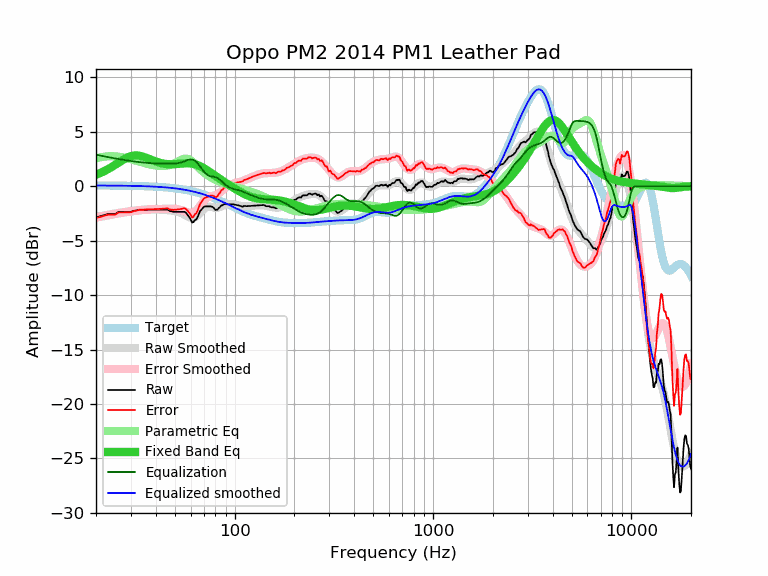

The file beside this chart, header and first rows:
frequency, raw, error, smoothed, error_smoothed, equalization, parametric_eq, equalized_raw, equalized_smoothed, target
20, -2.86, -2.93, -2.82, -2.89, 2.89, 1.05, 0.02, 0.06, 0.07
21, -2.75, -2.82, -2.75, -2.81, 2.81, 1.21, 0.06, 0.06, 0.06
22, -2.65, -2.71, -2.68, -2.74, 2.74, 1.38, 0.09, 0.06, 0.06
23, -2.55, -2.61, -2.61, -2.67, 2.67, 1.57, 0.12, 0.06, 0.06
24, -2.55, -2.61, -2.55, -2.61, 2.61, 1.77, 0.06, 0.06, 0.06
25, -2.55, -2.61, -2.50, -2.55, 2.55, 1.97, -0.00, 0.05, 0.05
26, -2.36, -2.41, -2.44, -2.50, 2.50, 2.17, 0.13, 0.05, 0.05
27, -2.35, -2.40, -2.40, -2.44, 2.44, 2.36, 0.09, 0.05, 0.05
28, -2.35, -2.40, -2.35, -2.40, 2.40, 2.53, 0.04, 0.04, 0.04
29, -2.35, -2.39, -2.31, -2.35, 2.35, 2.66, 0.00, 0.04, 0.04
30, -2.35, -2.39, -2.28, -2.31, 2.31, 2.76, -0.04, 0.03, 0.03
31, -2.25, -2.28, -2.25, -2.28, 2.28, 2.81, 0.02, 0.03, 0.03
32, -2.22, -2.25, -2.22, -2.24, 2.24, 2.83, 0.02, 0.02, 0.02
33, -2.15, -2.17, -2.20, -2.22, 2.22, 2.80, 0.06, 0.02, 0.02
34, -2.15, -2.16, -2.18, -2.19, 2.19, 2.75, 0.04, 0.01, 0.01
35, -2.15, -2.16, -2.16, -2.17, 2.17, 2.68, 0.01, 0.00, 0.00
36, -2.15, -2.15, -2.15, -2.15, 2.15, 2.60, -0.01, -0.01, -0.01
37, -2.15, -2.14, -2.14, -2.13, 2.13, 2.51, -0.02, -0.01, -0.01
38, -2.15, -2.13, -2.14, -2.12, 2.12, 2.42, -0.04, -0.02, -0.02
39, -2.15, -2.12, -2.14, -2.11, 2.11, 2.34, -0.05, -0.03, -0.03
40, -2.15, -2.11, -2.14, -2.10, 2.10, 2.27, -0.06, -0.04, -0.04
41, -2.15, -2.10, -2.15, -2.09, 2.09, 2.20, -0.06, -0.06, -0.06
42, -2.15, -2.08, -2.16, -2.09, 2.09, 2.15, -0.06, -0.07, -0.07
43, -2.15, -2.07, -2.17, -2.09, 2.09, 2.10, -0.07, -0.08, -0.08
44, -2.15, -2.06, -2.18, -2.08, 2.08, 2.07, -0.07, -0.10, -0.10
45, -2.15, -2.04, -2.19, -2.08, 2.08, 2.04, -0.07, -0.11, -0.11
46, -2.15, -2.03, -2.20, -2.08, 2.08, 2.02, -0.08, -0.13, -0.13
47, -2.27, -2.13, -2.22, -2.07, 2.07, 2.01, -0.20, -0.14, -0.14
48, -2.30, -2.14, -2.23, -2.07, 2.07, 2.01, -0.23, -0.16, -0.16
49, -2.35, -2.18, -2.25, -2.08, 2.08, 2.01, -0.28, -0.18, -0.18
50, -2.35, -2.16, -2.28, -2.08, 2.08, 2.02, -0.27, -0.20, -0.20
51, -2.35, -2.14, -2.31, -2.10, 2.10, 2.03, -0.26, -0.22, -0.22
52, -2.35, -2.12, -2.36, -2.12, 2.12, 2.05, -0.23, -0.24, -0.24
53, -2.36, -2.11, -2.41, -2.15, 2.15, 2.06, -0.21, -0.26, -0.26
54, -2.35, -2.07, -2.48, -2.20, 2.20, 2.08, -0.16, -0.28, -0.28
55, -2.35, -2.05, -2.55, -2.25, 2.25, 2.09, -0.11, -0.30, -0.30
56, -2.35, -2.03, -2.63, -2.30, 2.30, 2.10, -0.05, -0.33, -0.33
57, -2.46, -2.11, -2.71, -2.36, 2.36, 2.11, -0.11, -0.35, -0.35
58, -2.65, -2.27, -2.78, -2.41, 2.41, 2.11, -0.25, -0.38, -0.38
59, -2.84, -2.44, -2.85, -2.44, 2.44, 2.10, -0.40, -0.41, -0.41
60, -3.05, -2.62, -2.89, -2.46, 2.46, 2.09, -0.60, -0.43, -0.43
61, -3.33, -2.87, -2.91, -2.45, 2.45, 2.07, -0.89, -0.46, -0.46
62, -3.30, -2.81, -2.90, -2.41, 2.41, 2.05, -0.90, -0.49, -0.49
63, -3.10, -2.58, -2.86, -2.33, 2.33, 2.02, -0.77, -0.52, -0.52
64, -3.05, -2.50, -2.79, -2.23, 2.23, 1.98, -0.82, -0.56, -0.56
65, -2.84, -2.26, -2.69, -2.11, 2.11, 1.94, -0.74, -0.59, -0.59
66, -2.55, -1.93, -2.58, -1.96, 1.96, 1.89, -0.59, -0.62, -0.62
67, -2.26, -1.61, -2.46, -1.80, 1.80, 1.83, -0.46, -0.65, -0.65
68, -2.15, -1.46, -2.33, -1.64, 1.64, 1.78, -0.51, -0.69, -0.69
69, -2.02, -1.30, -2.21, -1.48, 1.48, 1.71, -0.54, -0.72, -0.72
70, -1.88, -1.12, -2.10, -1.34, 1.34, 1.65, -0.54, -0.76, -0.76
71, -1.85, -1.06, -2.01, -1.21, 1.21, 1.58, -0.64, -0.80, -0.80
72, -1.85, -1.02, -1.95, -1.11, 1.11, 1.51, -0.74, -0.83, -0.83
73, -1.85, -0.98, -1.90, -1.03, 1.03, 1.44, -0.82, -0.87, -0.87
74, -1.85, -0.94, -1.88, -0.97, 0.97, 1.37, -0.88, -0.91, -0.91
75, -1.85, -0.90, -1.88, -0.94, 0.94, 1.30, -0.92, -0.95, -0.95
76, -1.85, -0.86, -1.90, -0.91, 0.91, 1.23, -0.94, -0.99, -0.99
77, -1.88, -0.85, -1.92, -0.89, 0.89, 1.15, -0.99, -1.03, -1.03
78, -1.95, -0.88, -1.95, -0.88, 0.88, 1.08, -1.08, -1.07, -1.07
79, -2.05, -0.94, -1.97, -0.86, 0.86, 1.01, -1.19, -1.11, -1.11
... 553 more rows
